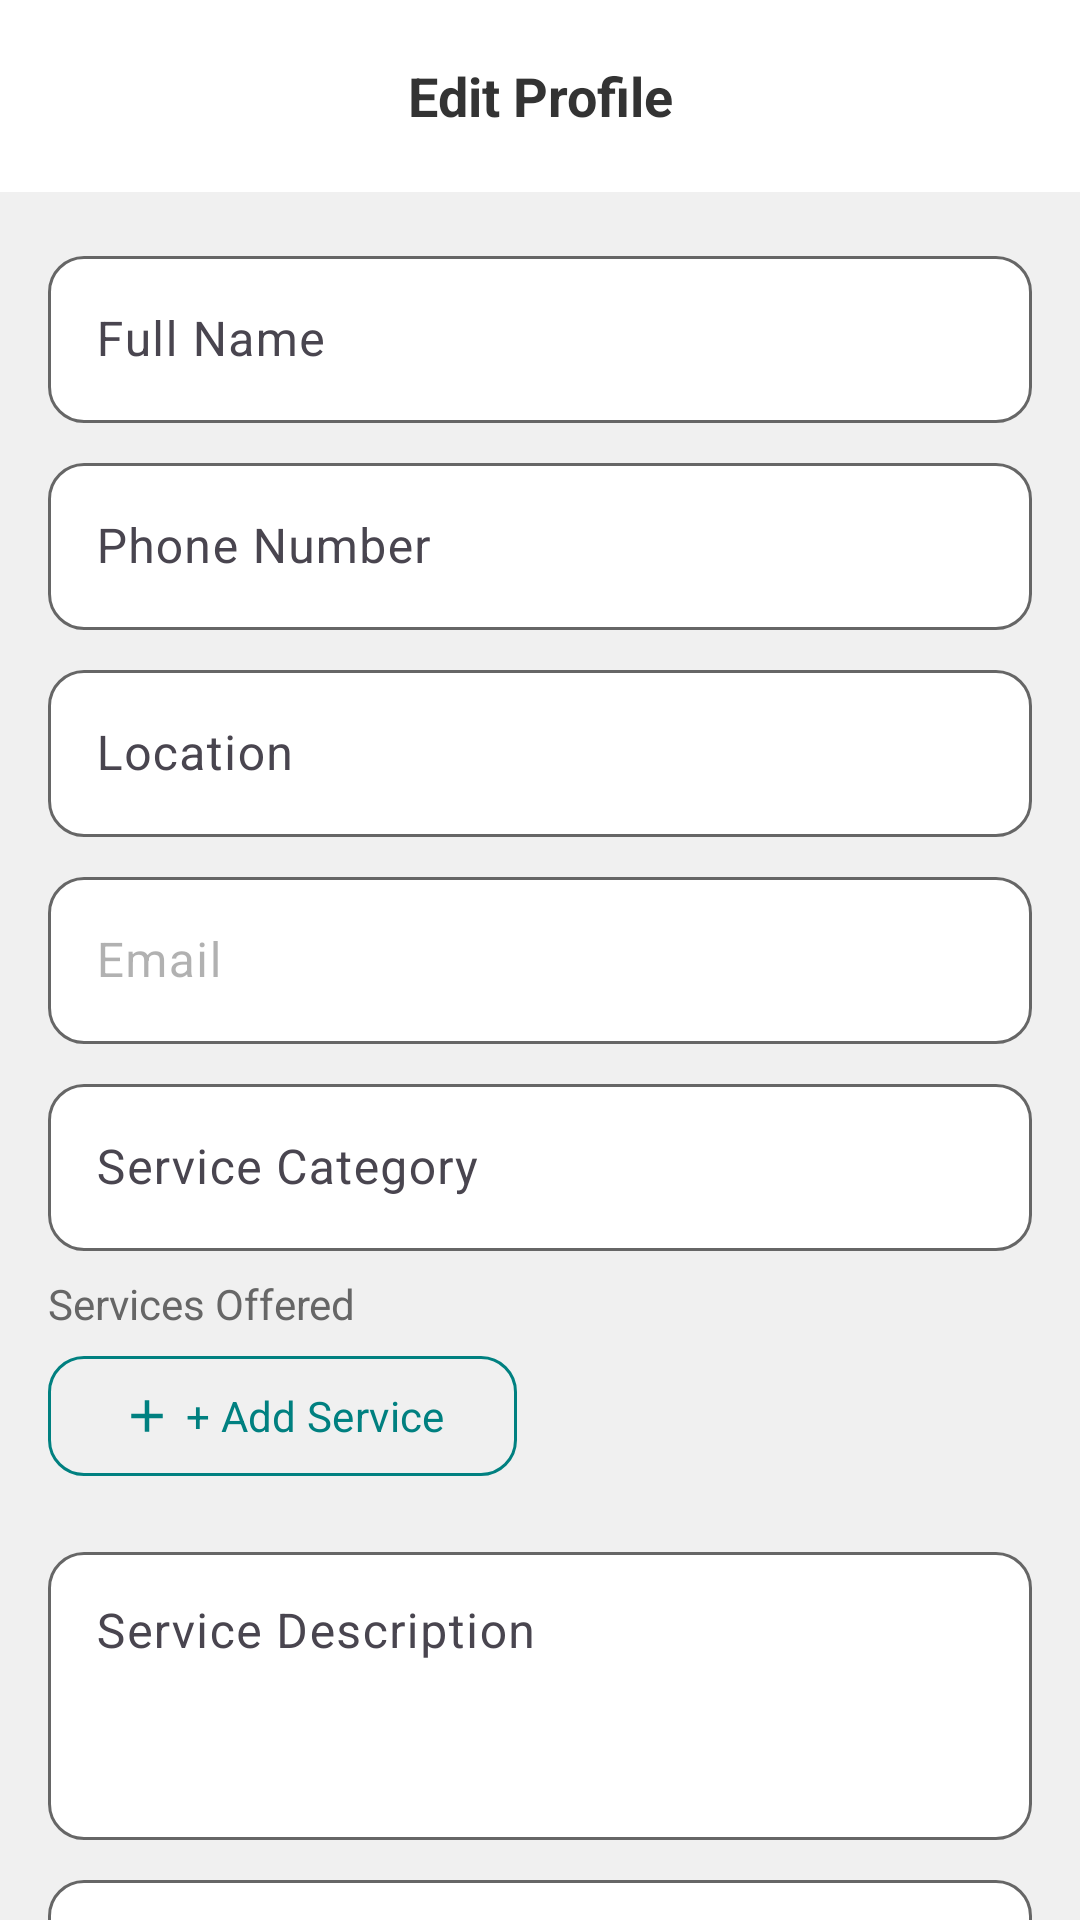

This screen was rendered from an Android layout file. Write that file and the resources it references.
<!-- AndroidManifest.xml: application theme Theme.HandyProject -->
<!-- res/layout/activity_edit_profile.xml -->
<?xml version="1.0" encoding="utf-8"?>
<androidx.coordinatorlayout.widget.CoordinatorLayout
    xmlns:android="http://schemas.android.com/apk/res/android"
    xmlns:app="http://schemas.android.com/apk/res-auto"
    android:layout_width="match_parent"
    android:layout_height="match_parent"
    android:background="@color/colorBackground">

    
    <com.google.android.material.appbar.AppBarLayout
        android:layout_width="match_parent"
        android:layout_height="wrap_content"
        android:background="@color/colorCardBackground"
        app:elevation="@dimen/card_elevation">

        <LinearLayout
            android:layout_width="match_parent"
            android:layout_height="@dimen/top_bar_height"
            android:orientation="horizontal"
            android:gravity="center_vertical"
            android:paddingStart="@dimen/padding_standard"
            android:paddingEnd="@dimen/padding_standard">

            <ImageButton
                android:id="@+id/btnBack"
                android:layout_width="@dimen/back_button_size"
                android:layout_height="@dimen/back_button_size"
                android:src="@drawable/ic_arrow_back"
                android:background="@android:color/transparent"
                android:contentDescription="Back" />

            <TextView
                android:layout_width="0dp"
                android:layout_height="wrap_content"
                android:layout_weight="1"
                android:gravity="center"
                android:text="Edit Profile"
                android:textSize="@dimen/text_size_subheading"
                android:textStyle="bold"
                android:textColor="@color/colorTextPrimary"
                android:fontFamily="sans-serif" />

            <View
                android:layout_width="@dimen/back_button_size"
                android:layout_height="@dimen/back_button_size" />

        </LinearLayout>

    </com.google.android.material.appbar.AppBarLayout>

    
    <androidx.core.widget.NestedScrollView
        android:layout_width="match_parent"
        android:layout_height="match_parent"
        android:background="@color/colorBackground"
        android:fillViewport="true"
        app:layout_behavior="@string/appbar_scrolling_view_behavior">

        <LinearLayout
            android:layout_width="match_parent"
            android:layout_height="wrap_content"
            android:orientation="vertical"
            android:padding="@dimen/padding_standard">

            <com.google.android.material.textfield.TextInputLayout
                android:id="@+id/tilFullName"
                style="@style/Widget.HandyProject.TextInputLayout"
                android:layout_marginBottom="@dimen/padding_small"
                android:hint="Full Name">
                <com.google.android.material.textfield.TextInputEditText
                    android:id="@+id/etFullName"
                    android:layout_width="match_parent"
                    android:layout_height="wrap_content"
                    android:inputType="textPersonName"
                    android:maxLines="1" />
            </com.google.android.material.textfield.TextInputLayout>

            <com.google.android.material.textfield.TextInputLayout
                android:id="@+id/tilPhone"
                style="@style/Widget.HandyProject.TextInputLayout"
                android:layout_marginBottom="@dimen/padding_small"
                android:hint="Phone Number">
                <com.google.android.material.textfield.TextInputEditText
                    android:id="@+id/etPhone"
                    android:layout_width="match_parent"
                    android:layout_height="wrap_content"
                    android:inputType="phone"
                    android:maxLines="1" />
            </com.google.android.material.textfield.TextInputLayout>

            <com.google.android.material.textfield.TextInputLayout
                android:id="@+id/tilLocation"
                style="@style/Widget.HandyProject.TextInputLayout"
                android:layout_marginBottom="@dimen/padding_small"
                android:hint="Location">
                <com.google.android.material.textfield.TextInputEditText
                    android:id="@+id/etLocation"
                    android:layout_width="match_parent"
                    android:layout_height="wrap_content"
                    android:inputType="text"
                    android:maxLines="1" />
            </com.google.android.material.textfield.TextInputLayout>

            <com.google.android.material.textfield.TextInputLayout
                android:id="@+id/tilEmail"
                style="@style/Widget.HandyProject.TextInputLayout"
                android:layout_marginBottom="@dimen/padding_small"
                android:enabled="false"
                android:hint="Email">
                <com.google.android.material.textfield.TextInputEditText
                    android:id="@+id/etEmail"
                    android:layout_width="match_parent"
                    android:layout_height="wrap_content"
                    android:inputType="textEmailAddress"
                    android:focusable="false"
                    android:maxLines="1" />
            </com.google.android.material.textfield.TextInputLayout>

            <com.google.android.material.textfield.TextInputLayout
                android:id="@+id/tilServiceCategory"
                style="@style/Widget.HandyProject.TextInputLayout"
                android:layout_marginBottom="@dimen/padding_small"
                android:hint="Service Category">
                <com.google.android.material.textfield.TextInputEditText
                    android:id="@+id/etServiceCategory"
                    android:layout_width="match_parent"
                    android:layout_height="wrap_content"
                    android:inputType="text"
                    android:maxLines="1" />
            </com.google.android.material.textfield.TextInputLayout>

            <TextView
                android:id="@+id/tvServicesOfferedLabel"
                android:layout_width="wrap_content"
                android:layout_height="wrap_content"
                android:layout_marginBottom="@dimen/padding_xsmall"
                android:text="Services Offered"
                android:textSize="@dimen/text_size_body"
                android:textColor="@color/colorTextSecondary"
                android:fontFamily="sans-serif"/>

            <LinearLayout
                android:id="@+id/llServicesContainer"
                android:layout_width="match_parent"
                android:layout_height="wrap_content"
                android:orientation="vertical"/>

            <com.google.android.material.button.MaterialButton
                android:id="@+id/btnAddService"
                style="@style/Widget.HandyProject.Button.Secondary"
                android:layout_width="wrap_content"
                android:layout_height="@dimen/button_height"
                android:layout_marginBottom="@dimen/padding_standard"
                android:text="+ Add Service"
                app:icon="@drawable/ic_add"
                app:iconTint="@color/colorPrimary"/>

            <com.google.android.material.textfield.TextInputLayout
                android:id="@+id/tilServiceDescription"
                style="@style/Widget.HandyProject.TextInputLayout"
                android:layout_marginBottom="@dimen/padding_small"
                android:hint="Service Description">
                <com.google.android.material.textfield.TextInputEditText
                    android:id="@+id/etServiceDescription"
                    android:layout_width="match_parent"
                    android:layout_height="@dimen/height_input_multiline"
                    android:gravity="top"
                    android:inputType="textMultiLine" />
            </com.google.android.material.textfield.TextInputLayout>

            <com.google.android.material.textfield.TextInputLayout
                android:id="@+id/tilBio"
                style="@style/Widget.HandyProject.TextInputLayout"
                android:layout_marginBottom="@dimen/padding_small"
                android:hint="Bio (Optional)">
                <com.google.android.material.textfield.TextInputEditText
                    android:id="@+id/etBio"
                    android:layout_width="match_parent"
                    android:layout_height="@dimen/height_input_multiline"
                    android:gravity="top"
                    android:inputType="textMultiLine" />
            </com.google.android.material.textfield.TextInputLayout>

            <com.google.android.material.textfield.TextInputLayout
                android:id="@+id/tilResponseTime"
                style="@style/Widget.HandyProject.TextInputLayout.ExposedDropdownMenu"
                android:layout_marginBottom="@dimen/padding_small"
                android:hint="Typical Response Time">
                <com.google.android.material.textfield.MaterialAutoCompleteTextView
                    android:id="@+id/etResponseTime"
                    android:layout_width="match_parent"
                    android:layout_height="wrap_content"
                    android:inputType="none" />
            </com.google.android.material.textfield.TextInputLayout>

            <com.google.android.material.textfield.TextInputLayout
                android:id="@+id/tilHourlyRate"
                style="@style/Widget.HandyProject.TextInputLayout"
                android:layout_marginBottom="@dimen/padding_standard"
                android:hint="Hourly Rate"
                app:prefixText="£">
                <com.google.android.material.textfield.TextInputEditText
                    android:id="@+id/etHourlyRate"
                    android:layout_width="match_parent"
                    android:layout_height="wrap_content"
                    android:inputType="numberDecimal"
                    android:maxLines="1" />
            </com.google.android.material.textfield.TextInputLayout>

            <TextView
                android:id="@+id/tvPortfolioLabel"
                android:layout_width="wrap_content"
                android:layout_height="wrap_content"
                android:layout_marginBottom="@dimen/padding_xsmall"
                android:text="Portfolio Photos"
                android:textSize="@dimen/text_size_body"
                android:textColor="@color/colorTextSecondary"
                android:fontFamily="sans-serif"/>

            <HorizontalScrollView
                android:id="@+id/scrollPortfolio"
                android:layout_width="match_parent"
                android:layout_height="wrap_content"
                android:layout_marginBottom="@dimen/padding_standard"
                android:scrollbars="none"
                android:clipToPadding="false">

                <LinearLayout
                    android:id="@+id/llPortfolioContainer"
                    android:layout_width="wrap_content"
                    android:layout_height="wrap_content"
                    android:orientation="horizontal"/>

            </HorizontalScrollView>

            <com.google.android.material.button.MaterialButton
                android:id="@+id/btnSave"
                style="@style/Widget.HandyProject.Button.Primary"
                android:text="Save Changes" />

        </LinearLayout>

    </androidx.core.widget.NestedScrollView>

</androidx.coordinatorlayout.widget.CoordinatorLayout>
<!-- resources referenced by this layout -->
<resources>
  <color name="colorBackground">#F0F0F0</color>
  <color name="colorCardBackground">#FFFFFF</color>
  <color name="colorPrimary">#008080</color>
  <color name="colorTextPrimary">#333333</color>
  <color name="colorTextSecondary">#666666</color>
  <dimen name="back_button_size">40dp</dimen>
  <dimen name="button_height">48dp</dimen>
  <dimen name="card_elevation">2dp</dimen>
  <dimen name="height_input_multiline">96dp</dimen>
  <dimen name="padding_small">8dp</dimen>
  <dimen name="padding_standard">16dp</dimen>
  <dimen name="padding_xsmall">4dp</dimen>
  <dimen name="text_size_body">14sp</dimen>
  <dimen name="text_size_subheading">18sp</dimen>
  <dimen name="top_bar_height">64dp</dimen>
  <!-- drawable ic_add (drawable) -->
  <?xml version="1.0" encoding="utf-8"?>
  <vector xmlns:android="http://schemas.android.com/apk/res/android"
      android:width="@dimen/icon_size"
      android:height="@dimen/icon_size"
      android:viewportWidth="24"
      android:viewportHeight="24">
      <path
          android:fillColor="@color/white"
          android:pathData="M19,13h-6v6h-2v-6H5v-2h6V5h2v6h6v2z" />
  </vector>
  <style name="Widget.HandyProject.Button.Primary" parent="Widget.Material3.Button">
          <item name="android:layout_width">match_parent</item>
          <item name="android:layout_height">48dp</item>
          <item name="android:minHeight">48dp</item>
          <item name="android:textColor">@color/white</item>
          <item name="android:textSize">@dimen/text_size_body</item>
          <item name="android:fontFamily">sans-serif</item>
          <item name="backgroundTint">@color/colorPrimary</item>
          <item name="cornerRadius">@dimen/corner_radius</item>
          <item name="shapeAppearance">@style/ShapeAppearance.HandyProject.Rounded</item>
      </style>
  <style name="Widget.HandyProject.TextInputLayout" parent="Widget.Material3.TextInputLayout.OutlinedBox">
          <item name="android:layout_width">match_parent</item>
          <item name="android:layout_height">wrap_content</item>
          <item name="boxBackgroundColor">@color/colorCardBackground</item>
          <item name="boxStrokeColor">@color/input_stroke_color</item>
          <item name="hintTextColor">@color/colorTextSecondary</item>
          <item name="shapeAppearance">@style/ShapeAppearance.HandyProject.Rounded</item>
      </style>
  <style name="Widget.HandyProject.TextInputLayout.ExposedDropdownMenu" parent="Widget.Material3.TextInputLayout.OutlinedBox.ExposedDropdownMenu">
          <item name="android:layout_width">match_parent</item>
          <item name="android:layout_height">wrap_content</item>
          <item name="boxBackgroundColor">@color/colorCardBackground</item>
          <item name="boxStrokeColor">@color/input_stroke_color</item>
          <item name="hintTextColor">@color/colorTextSecondary</item>
          <item name="shapeAppearance">@style/ShapeAppearance.HandyProject.Rounded</item>
      </style>
  <style name="Theme.HandyProject" parent="Base.Theme.HandyProject" />
  <dimen name="icon_size">24dp</dimen>
  <color name="white">#FFFFFFFF</color>
  <dimen name="corner_radius">12dp</dimen>
  <style name="ShapeAppearance.HandyProject.Rounded" parent="ShapeAppearance.Material3.Corner.Full">
          <item name="cornerFamily">rounded</item>
          <item name="cornerSize">@dimen/corner_radius</item>
      </style>
  <color name="colorPrimaryDark">#006666</color>
  <color name="colorAccent">#008080</color>
  <color name="colorError">#F44336</color>
</resources>
